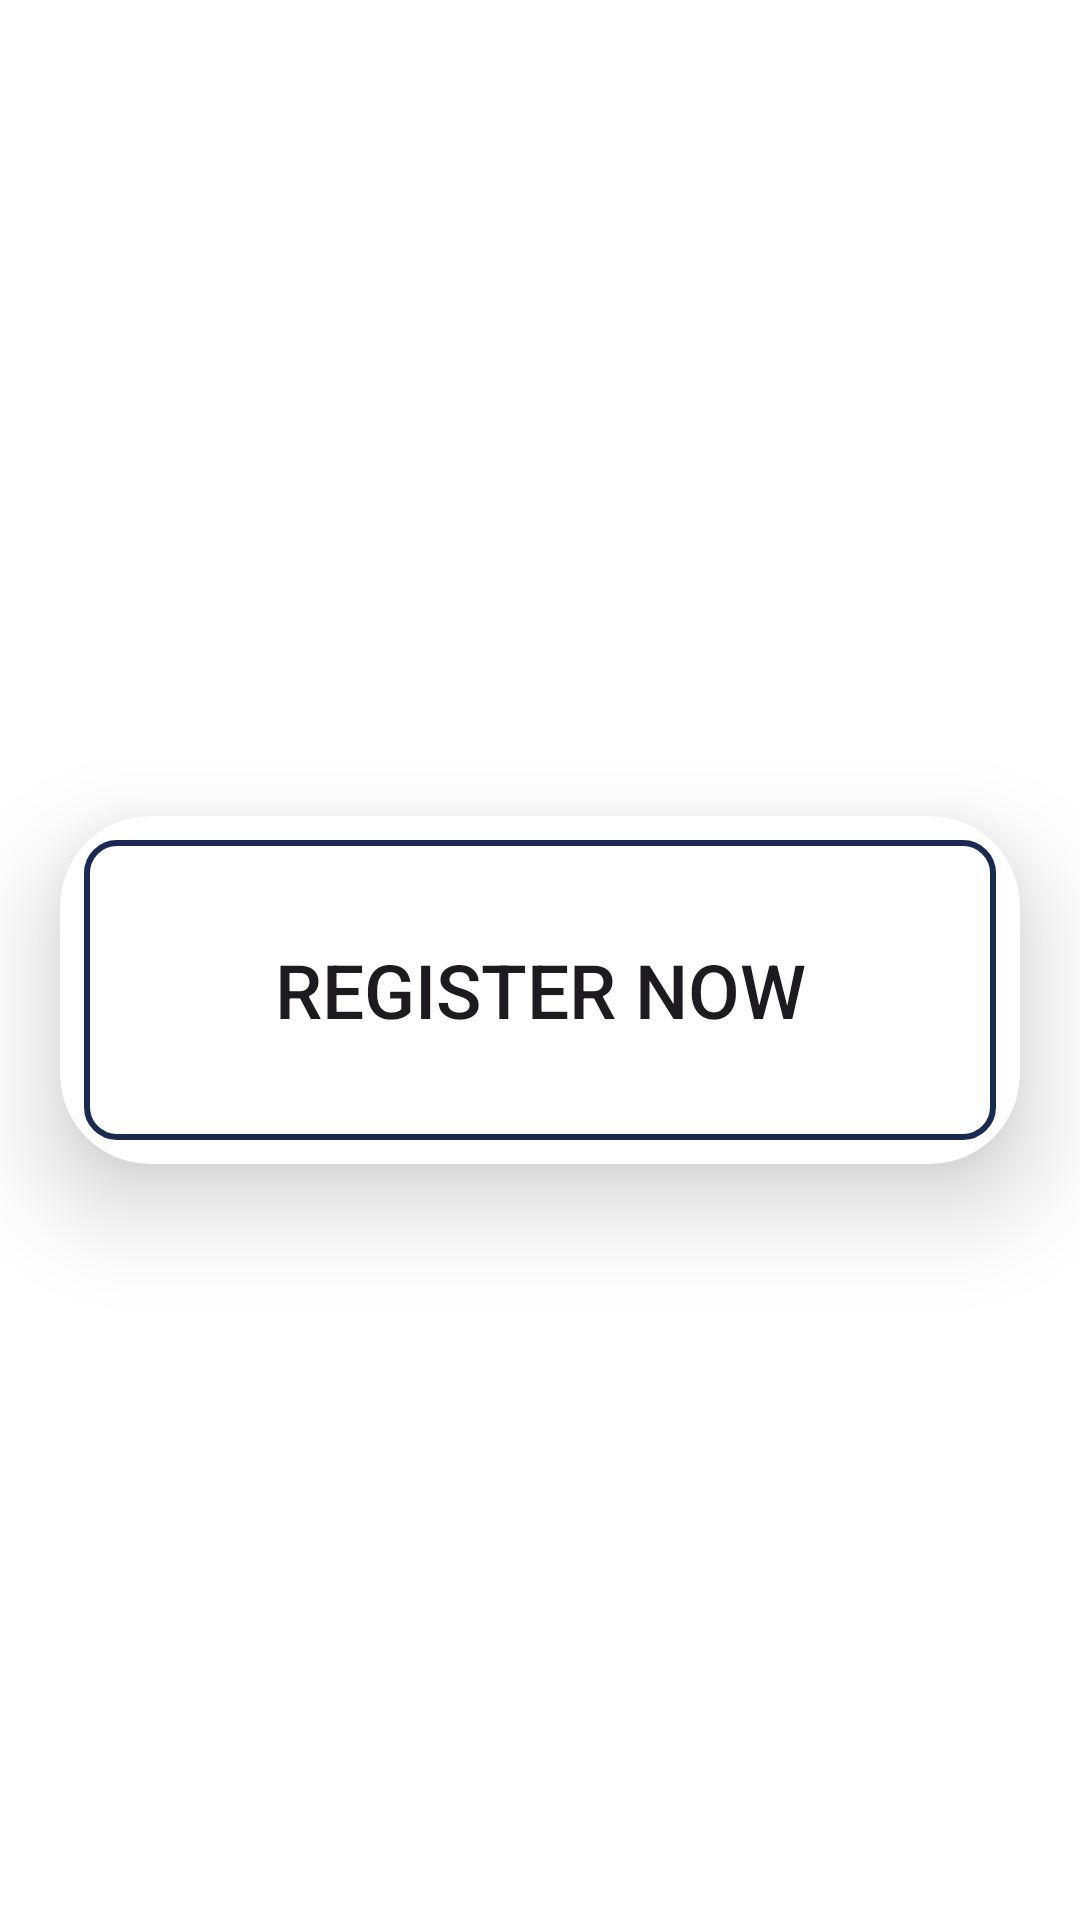

Android layout source for this screen:
<!-- AndroidManifest.xml: application theme Theme.TITSPORTS -->
<!-- res/layout/fragment_uplaod_documents.xml -->
<?xml version="1.0" encoding="utf-8"?>
<LinearLayout xmlns:android="http://schemas.android.com/apk/res/android"
    xmlns:tools="http://schemas.android.com/tools"
    android:layout_width="match_parent"
    android:background="@color/white"
    android:orientation="vertical"
    android:layout_height="match_parent"
    android:gravity="center"
    xmlns:app="http://schemas.android.com/apk/res-auto"
    tools:context=".UplaodDocuments">


    <androidx.cardview.widget.CardView
        android:layout_width="match_parent"
        android:layout_height="wrap_content"
        app:cardCornerRadius="30dp"
        app:cardElevation="20dp"
        android:background="@drawable/red_border"
        android:layout_marginTop="20dp"
        android:backgroundTint="@color/white"
        android:layout_marginEnd="20dp"
        android:layout_marginStart="20dp">

        <Button
            android:layout_width="match_parent"
            android:layout_height="100dp"
            android:layout_margin="8dp"
            android:background="@drawable/red_border"
            android:text="Register Now"
            android:textSize="25sp"
            android:id="@+id/inter_registration"/>
    </androidx.cardview.widget.CardView>

</LinearLayout>
<!-- resources referenced by this layout -->
<resources>
  <color name="white">#FFFFFFFF</color>
  <!-- drawable red_border (drawable) -->
  <?xml version="1.0" encoding="utf-8"?>
  <shape xmlns:android="http://schemas.android.com/apk/res/android"
      android:shape="rectangle">
      <stroke
          android:width="2dp"
          android:color="@color/tit"
          />
      <corners
          android:radius="10dp"/>
  </shape>
  <style name="Theme.TITSPORTS" parent="Base.Theme.TITSPORTS" />
  <color name="tit">#192B53</color>
  <style name="Base.Theme.TITSPORTS" parent="Theme.Material3.DayNight.NoActionBar">
          
          
          <item name="colorPrimary">@color/tit</item>
          <item name="colorPrimaryVariant">#192B53</item>
          <item name="colorOnPrimary">@color/white</item>
          <item name="android:statusBarColor">?attr/colorPrimaryVariant</item>
      </style>
</resources>
